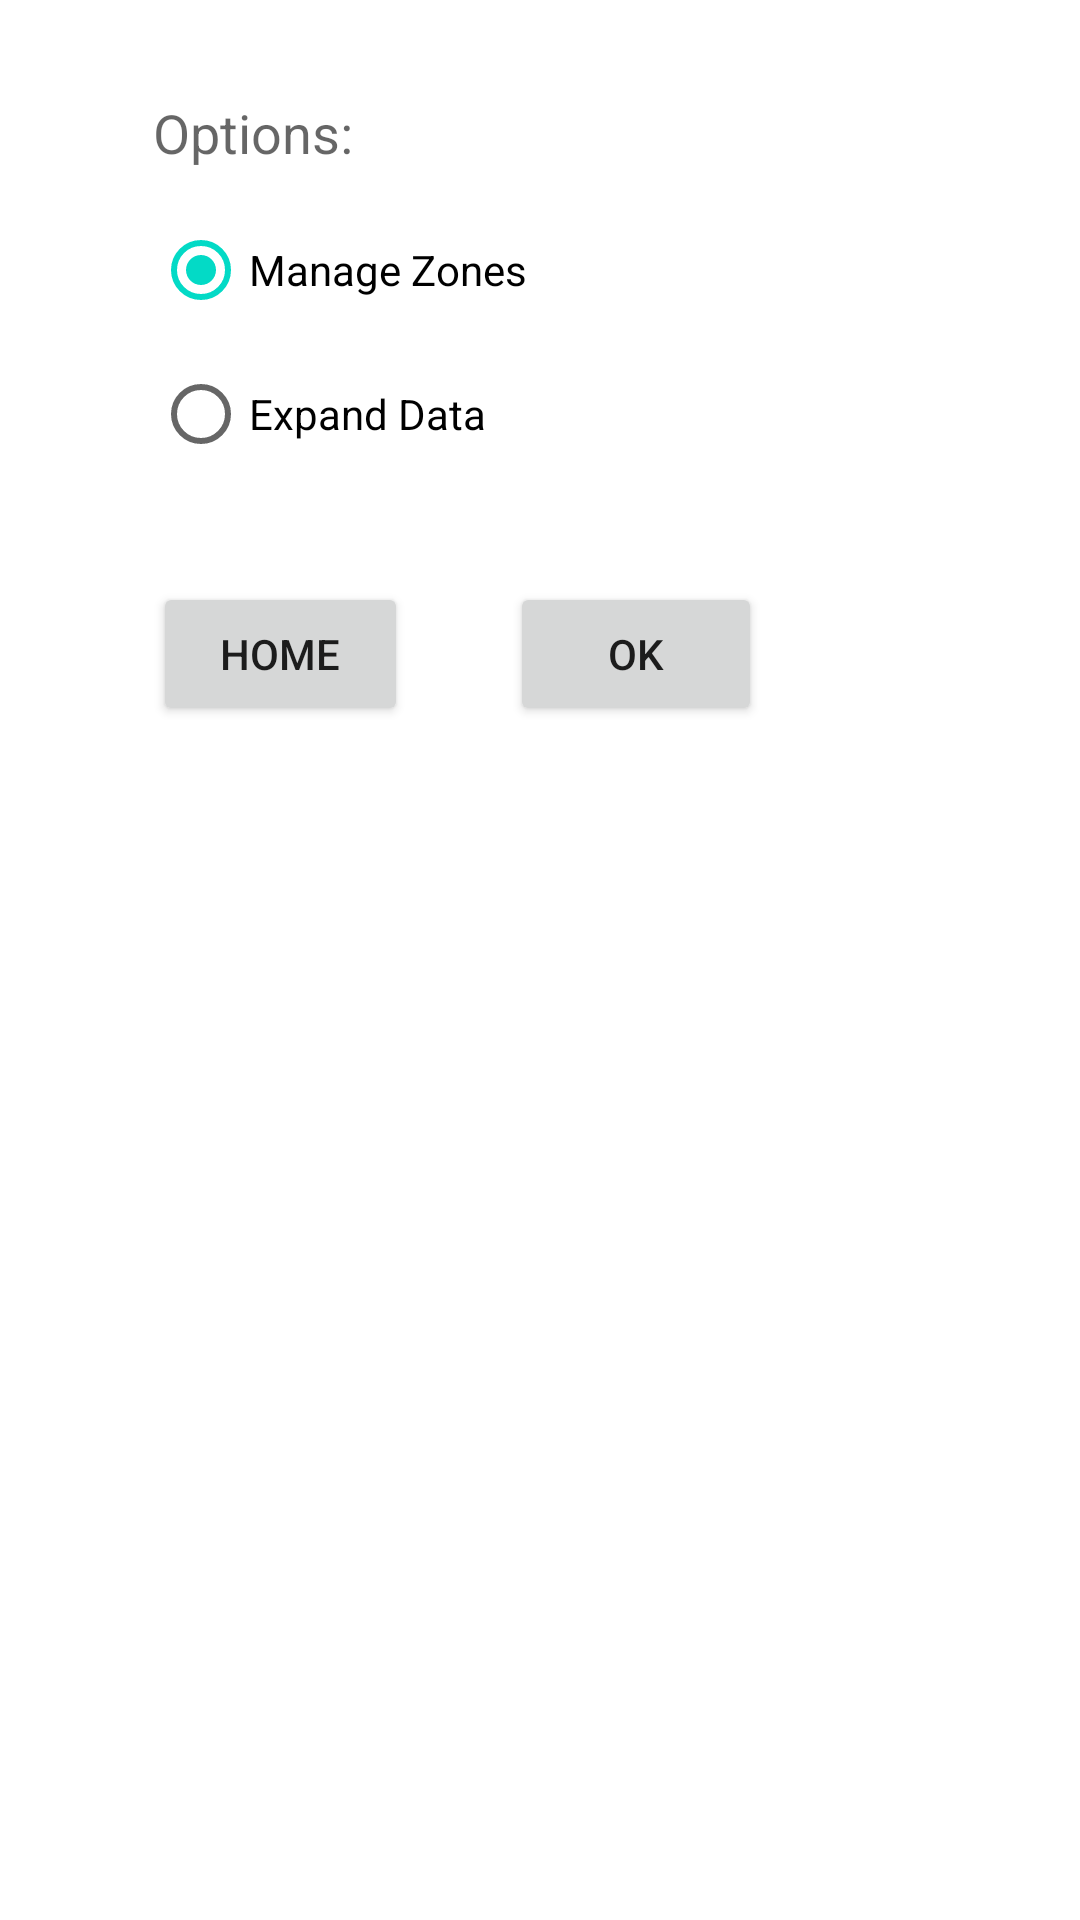

This screen was rendered from an Android layout file. Write that file and the resources it references.
<!-- AndroidManifest.xml: fallback theme Theme.MaterialComponents.DayNight.NoActionBar -->
<!-- res/layout/menuadmin.xml -->
<?xml version="1.0" encoding="utf-8"?>
<RelativeLayout xmlns:android="http://schemas.android.com/apk/res/android"
    android:id="@+id/RelativeLayout1"
    android:layout_width="match_parent"
    android:layout_height="match_parent" >

    <RadioGroup
        android:id="@+id/GerirZonas"
        android:layout_width="wrap_content"
        android:layout_height="wrap_content"
        android:layout_alignParentLeft="true"
        android:layout_alignParentTop="true"
        android:layout_marginLeft="51dp"
        android:layout_marginTop="66dp"
        android:visibility="visible" >

        <RadioButton
            android:id="@+id/radio0"
            android:layout_width="180dp"
            android:layout_height="wrap_content"
            android:checked="true"
            android:text="@string/opt_manage_zone" />

        <RadioButton
            android:id="@+id/radio1"
            android:layout_width="match_parent"
            android:layout_height="wrap_content"
            android:text="@string/opt_exp_data" />
    </RadioGroup>

    <Button
        android:id="@+id/button1"
        android:layout_width="85dp"
        android:layout_height="wrap_content"
        android:layout_alignLeft="@+id/GerirZonas"
        android:layout_below="@+id/GerirZonas"
        android:layout_marginTop="32dp"
        android:text="@string/btn_home" />

    <Button
        android:id="@+id/button2"
        android:layout_width="84dp"
        android:layout_height="wrap_content"
        android:layout_alignBaseline="@+id/button1"
        android:layout_alignBottom="@+id/button1"
        android:layout_marginLeft="34dp"
        android:layout_toRightOf="@+id/button1"
        android:text="@string/btn_ok" />

    <TextView
        android:id="@+id/Options"
        android:layout_width="wrap_content"
        android:layout_height="wrap_content"
        android:layout_alignLeft="@+id/GerirZonas"
        android:layout_alignParentTop="true"
        android:layout_marginTop="32dp"
        android:text="@string/lbl_options"
        android:textAppearance="?android:attr/textAppearanceMedium" />

</RelativeLayout>
<!-- resources referenced by this layout -->
<resources>
  <string name="btn_home">Home</string>
  <string name="btn_ok">Ok</string>
  <string name="lbl_options">Options:</string>
  <string name="opt_exp_data">Expand Data</string>
  <string name="opt_manage_zone">Manage Zones</string>
</resources>
